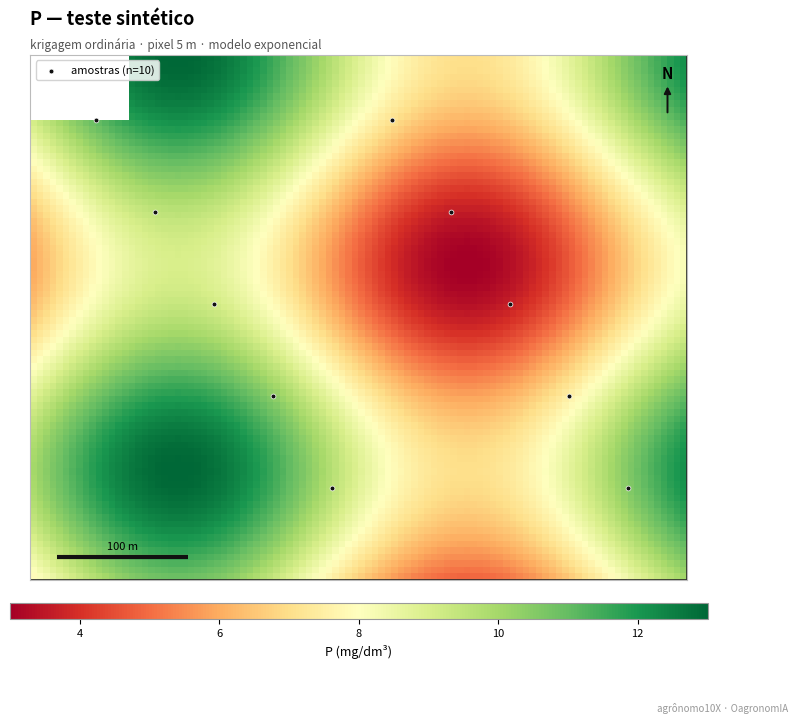

Source code (Python):
"""PNG do mapa interpolado com legenda em régua (colorbar), escala e norte."""

import matplotlib

matplotlib.use('Agg')

import matplotlib.pyplot as plt  # noqa: E402
import numpy as np  # noqa: E402


def _escala_bonita(largura_m):
    """Comprimento 'redondo' pra barra de escala (~1/4 da largura do mapa)."""
    alvo = largura_m / 4
    base = 10 ** int(np.floor(np.log10(alvo)))
    for mult in (5, 2, 1):
        if base * mult <= alvo:
            return base * mult
    return base


def desenhar_mapa(caminho_png, malha, x_oeste, y_norte, pixel, aneis_utm,
                  pontos_xy, titulo, subtitulo, unidade, cmap='RdYlGn'):
    """Desenha o mapa: raster mascarado + perímetro + pontos + régua de valores.

    A legenda é uma colorbar horizontal ("régua") com a unidade do elemento.
    Use cmap='RdYlGn_r' para variáveis em que ALTO é ruim (Al³⁺, m%).
    """
    ny, nx = malha.shape
    extensao = [x_oeste, x_oeste + nx * pixel, y_norte - ny * pixel, y_norte]
    dados = np.ma.masked_invalid(malha)

    fig, ax = plt.subplots(figsize=(9, 7.5), dpi=150)
    im = ax.imshow(dados, extent=extensao, origin='upper', cmap=cmap,
                   interpolation='nearest')

    for anel in aneis_utm:
        xs = [p[0] for p in anel] + [anel[0][0]]
        ys = [p[1] for p in anel] + [anel[0][1]]
        ax.plot(xs, ys, color='#222222', linewidth=1.2)
    if pontos_xy is not None and len(pontos_xy):
        px, py = zip(*pontos_xy)
        ax.scatter(px, py, s=12, c='#111111', marker='o',
                   linewidths=0.5, edgecolors='white', zorder=5,
                   label=f'amostras (n={len(pontos_xy)})')
        ax.legend(loc='upper left', fontsize=8, frameon=True, framealpha=0.85)

    ax.set_aspect('equal')
    ax.set_xticks([])
    ax.set_yticks([])
    for lado in ax.spines.values():
        lado.set_color('#bbbbbb')

    # barra de escala (canto inferior esquerdo)
    largura = extensao[1] - extensao[0]
    comprimento = _escala_bonita(largura)
    bx = extensao[0] + largura * 0.04
    by = extensao[2] + (extensao[3] - extensao[2]) * 0.045
    ax.plot([bx, bx + comprimento], [by, by], color='#111111', linewidth=3,
            solid_capstyle='butt')
    rotulo = f'{comprimento / 1000:g} km' if comprimento >= 1000 else f'{comprimento:g} m'
    ax.annotate(rotulo, ((bx + bx + comprimento) / 2, by), xytext=(0, 5),
                textcoords='offset points', ha='center', fontsize=8)

    # norte (canto superior direito)
    ax.annotate('N', xy=(0.97, 0.955), xycoords='axes fraction', ha='center',
                fontsize=11, fontweight='bold')
    ax.annotate('', xy=(0.97, 0.945), xycoords='axes fraction',
                xytext=(0.97, 0.885), textcoords='axes fraction',
                arrowprops={'arrowstyle': '-|>', 'color': '#111111', 'linewidth': 1.4})

    ax.set_title(titulo, fontsize=13, fontweight='bold', loc='left', pad=22)
    if subtitulo:
        ax.text(0, 1.012, subtitulo, transform=ax.transAxes, fontsize=8.5,
                color='#555555')

    # a régua de valores
    barra = fig.colorbar(im, ax=ax, orientation='horizontal', fraction=0.05,
                         pad=0.04, aspect=45)
    barra.set_label(unidade, fontsize=9)
    barra.ax.tick_params(labelsize=8)
    barra.outline.set_edgecolor('#999999')

    fig.text(0.99, 0.005, 'agrônomo10X · OagronomIA', ha='right', fontsize=7,
             color='#999999')
    fig.savefig(caminho_png, bbox_inches='tight', facecolor='white')
    plt.close(fig)


if __name__ == '__main__':
    # exemplo embutido: mapa sintético 80×100 células de 5 m
    import os
    import tempfile

    ny, nx = 80, 100
    yy, xx = np.mgrid[0:ny, 0:nx]
    malha = 8 + 3 * np.sin(xx / 14) + 2 * np.cos(yy / 10)
    malha[:10, :15] = np.nan  # canto fora do talhão
    anel = [(0, -400), (500, -400), (500, 0), (0, 0)]
    pontos = [(50 + i * 45, -50 - (i % 5) * 70) for i in range(10)]
    with tempfile.TemporaryDirectory() as d:
        arq = os.path.join(d, 'mapa.png')
        desenhar_mapa(arq, malha, x_oeste=0, y_norte=0, pixel=5.0,
                      aneis_utm=[anel], pontos_xy=pontos,
                      titulo='P — teste sintético',
                      subtitulo='krigagem ordinária · pixel 5 m · modelo exponencial',
                      unidade='P (mg/dm³)')
        assert os.path.getsize(arq) > 20000
        print('mapa OK:', arq, os.path.getsize(arq), 'bytes')
